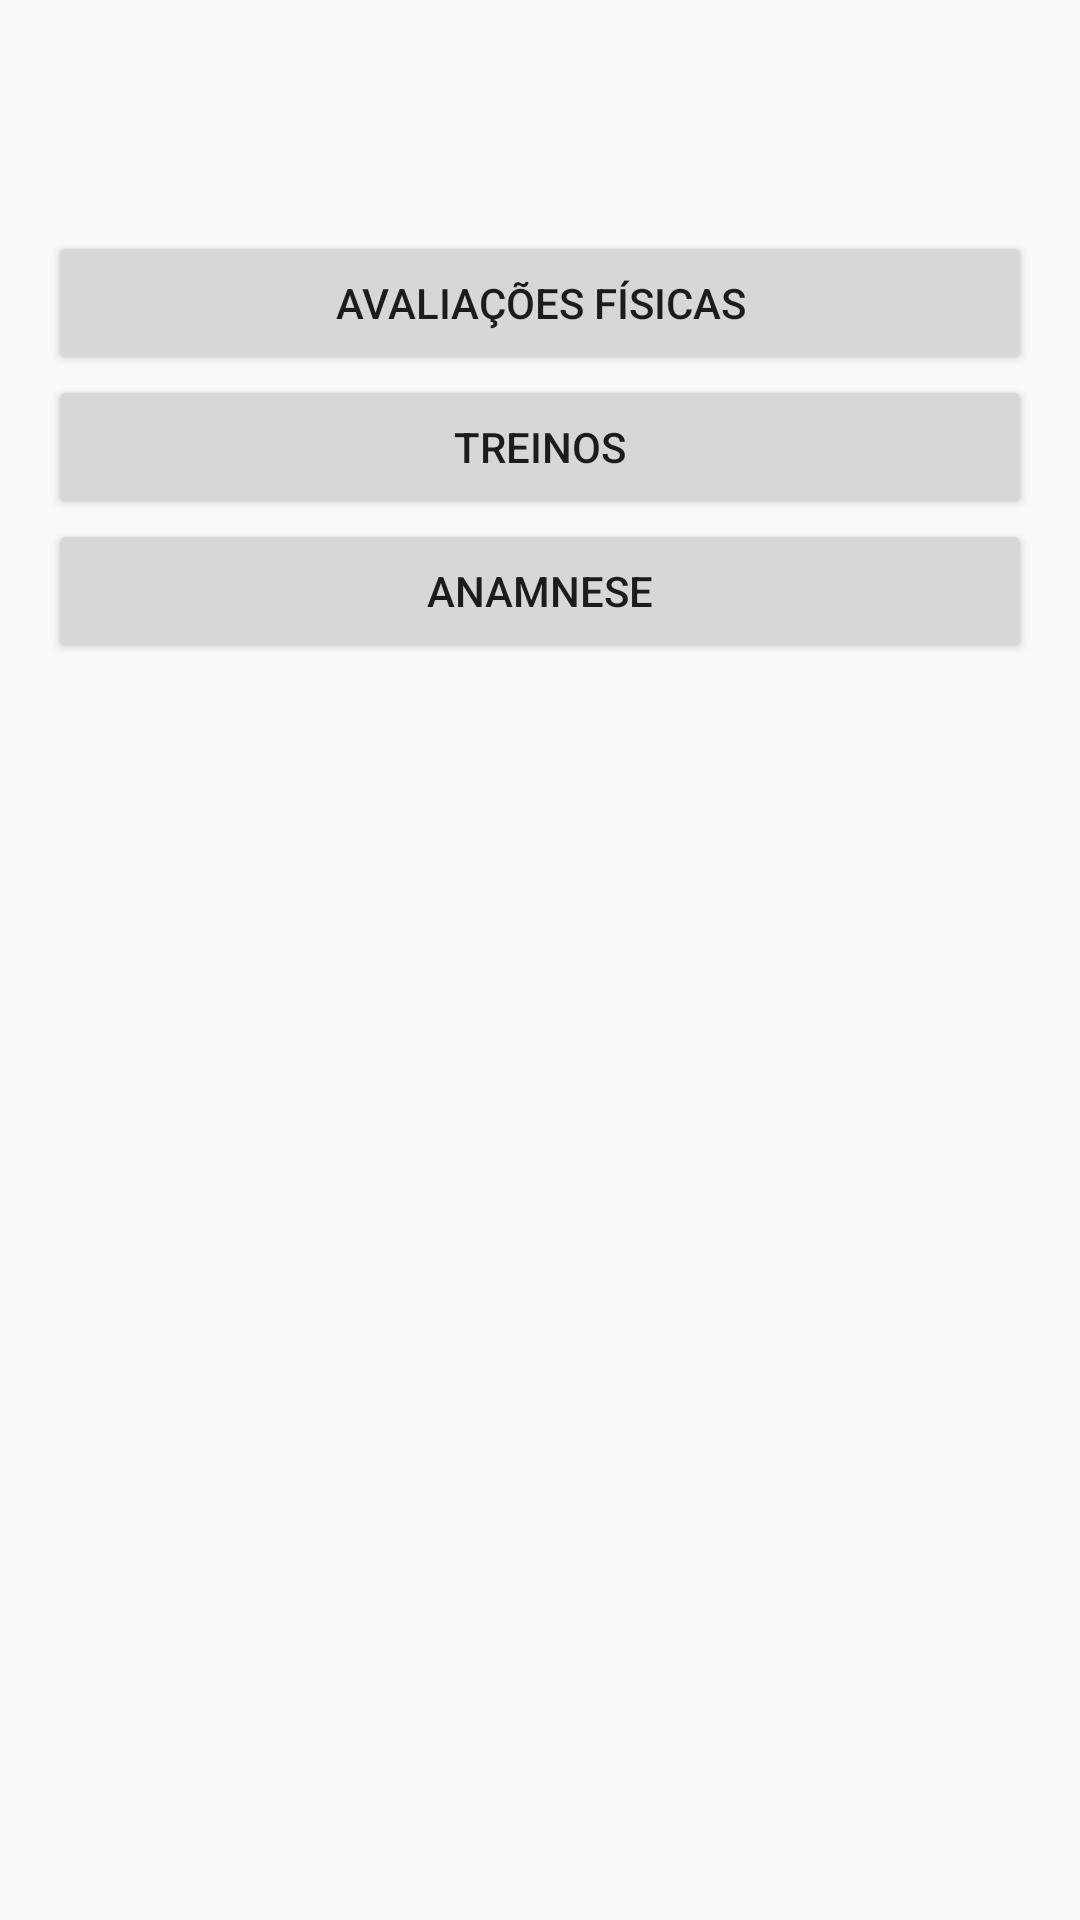

Produce the Android XML layout that renders to this screen, including the resource entries it uses.
<!-- AndroidManifest.xml: application theme AppTheme -->
<!-- res/layout/activity_main.xml -->
<?xml version="1.0" encoding="utf-8"?>
<RelativeLayout xmlns:android="http://schemas.android.com/apk/res/android"
    xmlns:tools="http://schemas.android.com/tools"
    android:layout_width="match_parent"
    android:layout_height="match_parent"
    android:paddingBottom="@dimen/activity_vertical_margin"
    android:paddingLeft="@dimen/activity_horizontal_margin"
    android:paddingRight="@dimen/activity_horizontal_margin"
    android:paddingTop="@dimen/activity_vertical_margin"
    tools:context="com.example.treinofitness.MainActivity">

    <Button
        android:id="@+id/btn_aval_fisica"
        android:layout_width="match_parent"
        android:layout_height="wrap_content"
        android:text="@string/btn_aval_fisica"
        android:layout_marginTop="61dp"
        android:layout_alignParentTop="true"
        android:layout_alignParentLeft="true"
        android:layout_alignParentStart="true" />

    <Button
        android:id="@+id/btn_treino"
        android:layout_width="match_parent"
        android:layout_height="wrap_content"
        android:text="@string/btn_treino"
        android:layout_below="@+id/btn_aval_fisica"
        android:layout_alignParentLeft="true" />

    <Button
        android:id="@+id/btn_anamnese"
        android:layout_width="match_parent"
        android:layout_height="wrap_content"
        android:text="@string/btn_anamnese"
        android:layout_below="@+id/btn_treino"
        android:layout_alignParentLeft="true" />
</RelativeLayout>
<!-- resources referenced by this layout -->
<resources>
  <dimen name="activity_horizontal_margin">16dp</dimen>
  <dimen name="activity_vertical_margin">16dp</dimen>
  <string name="btn_anamnese">Anamnese</string>
  <string name="btn_aval_fisica">Avaliações Físicas</string>
  <string name="btn_treino">Treinos</string>
  <style name="AppTheme" parent="Theme.AppCompat.Light.DarkActionBar">
          
          <item name="colorPrimary">@color/colorPrimary</item>
          <item name="colorPrimaryDark">@color/colorPrimaryDark</item>
          <item name="colorAccent">@color/colorAccent</item>
      </style>
  <!-- not gathered from this repository: default colours our renderer supplied (Android Studio template values) -->
  <color name="colorPrimary">#FF6200EE</color>
  <color name="colorPrimaryDark">#FF3700B3</color>
  <color name="colorAccent">#FF03DAC5</color>
</resources>
